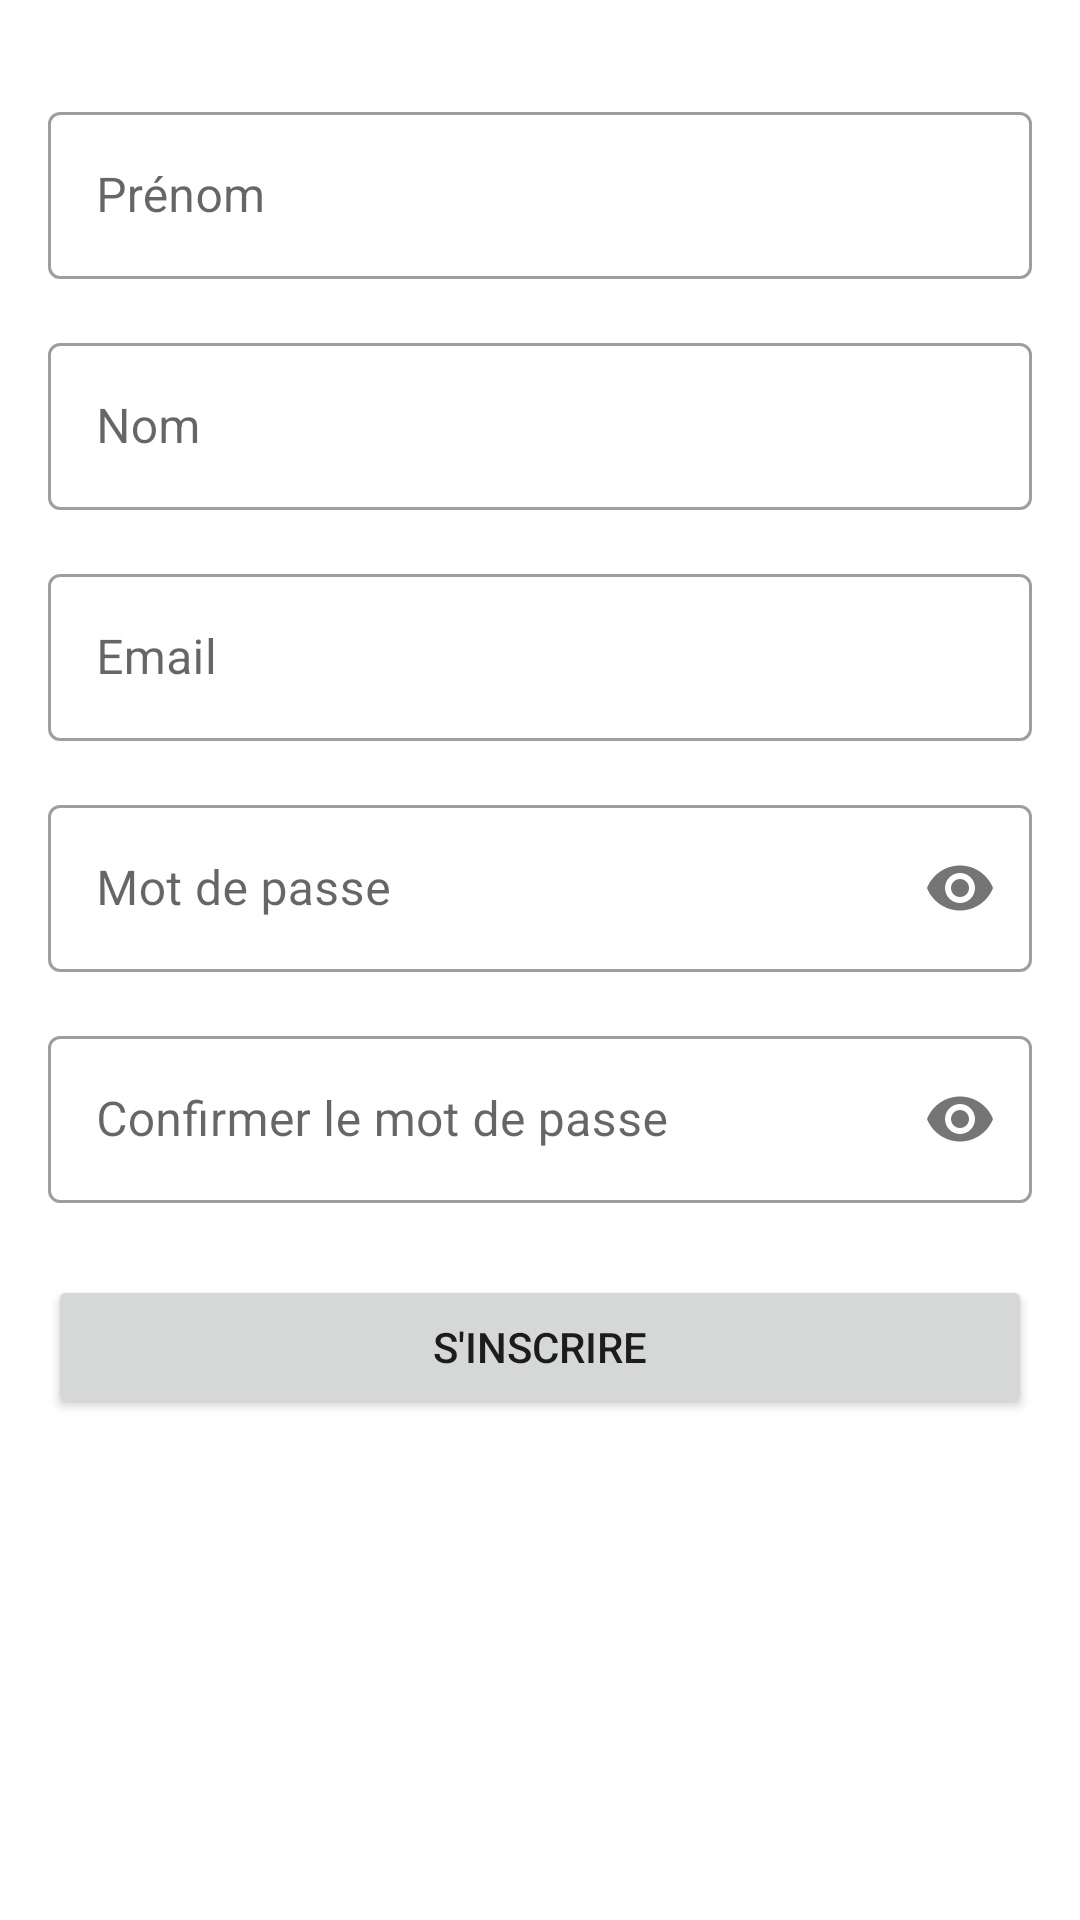

Reconstruct the res/layout file that produces this screen, plus the resources it refers to.
<!-- AndroidManifest.xml: application theme Theme.RetroNova -->
<!-- res/layout/fragment_register.xml -->
<?xml version="1.0" encoding="utf-8"?>
<androidx.constraintlayout.widget.ConstraintLayout xmlns:android="http://schemas.android.com/apk/res/android"
    xmlns:app="http://schemas.android.com/apk/res-auto"
    android:layout_width="match_parent"
    android:layout_height="match_parent"
    android:padding="16dp">

    <com.google.android.material.textfield.TextInputLayout
        android:id="@+id/tilFirstName"
        style="@style/Widget.MaterialComponents.TextInputLayout.OutlinedBox"
        android:layout_width="match_parent"
        android:layout_height="wrap_content"
        android:layout_marginTop="16dp"
        android:hint="Prénom"
        app:layout_constraintEnd_toEndOf="parent"
        app:layout_constraintStart_toStartOf="parent"
        app:layout_constraintTop_toTopOf="parent">

        <com.google.android.material.textfield.TextInputEditText
            android:id="@+id/etFirstName"
            android:layout_width="match_parent"
            android:layout_height="wrap_content"
            android:inputType="textPersonName" />
    </com.google.android.material.textfield.TextInputLayout>

    <com.google.android.material.textfield.TextInputLayout
        android:id="@+id/tilLastName"
        style="@style/Widget.MaterialComponents.TextInputLayout.OutlinedBox"
        android:layout_width="match_parent"
        android:layout_height="wrap_content"
        android:layout_marginTop="16dp"
        android:hint="Nom"
        app:layout_constraintEnd_toEndOf="parent"
        app:layout_constraintStart_toStartOf="parent"
        app:layout_constraintTop_toBottomOf="@id/tilFirstName">

        <com.google.android.material.textfield.TextInputEditText
            android:id="@+id/etLastName"
            android:layout_width="match_parent"
            android:layout_height="wrap_content"
            android:inputType="textPersonName" />
    </com.google.android.material.textfield.TextInputLayout>

    <com.google.android.material.textfield.TextInputLayout
        android:id="@+id/tilEmail"
        style="@style/Widget.MaterialComponents.TextInputLayout.OutlinedBox"
        android:layout_width="match_parent"
        android:layout_height="wrap_content"
        android:layout_marginTop="16dp"
        android:hint="Email"
        app:layout_constraintEnd_toEndOf="parent"
        app:layout_constraintStart_toStartOf="parent"
        app:layout_constraintTop_toBottomOf="@id/tilLastName">

        <com.google.android.material.textfield.TextInputEditText
            android:id="@+id/etEmail"
            android:layout_width="match_parent"
            android:layout_height="wrap_content"
            android:inputType="textEmailAddress" />
    </com.google.android.material.textfield.TextInputLayout>

    <com.google.android.material.textfield.TextInputLayout
        android:id="@+id/tilPassword"
        style="@style/Widget.MaterialComponents.TextInputLayout.OutlinedBox"
        android:layout_width="match_parent"
        android:layout_height="wrap_content"
        android:layout_marginTop="16dp"
        android:hint="Mot de passe"
        app:layout_constraintEnd_toEndOf="parent"
        app:layout_constraintStart_toStartOf="parent"
        app:layout_constraintTop_toBottomOf="@id/tilEmail"
        app:passwordToggleEnabled="true">

        <com.google.android.material.textfield.TextInputEditText
            android:id="@+id/etPassword"
            android:layout_width="match_parent"
            android:layout_height="wrap_content"
            android:inputType="textPassword" />
    </com.google.android.material.textfield.TextInputLayout>

    <com.google.android.material.textfield.TextInputLayout
        android:id="@+id/tilConfirmPassword"
        style="@style/Widget.MaterialComponents.TextInputLayout.OutlinedBox"
        android:layout_width="match_parent"
        android:layout_height="wrap_content"
        android:layout_marginTop="16dp"
        android:hint="Confirmer le mot de passe"
        app:layout_constraintEnd_toEndOf="parent"
        app:layout_constraintStart_toStartOf="parent"
        app:layout_constraintTop_toBottomOf="@id/tilPassword"
        app:passwordToggleEnabled="true">

        <com.google.android.material.textfield.TextInputEditText
            android:id="@+id/etConfirmPassword"
            android:layout_width="match_parent"
            android:layout_height="wrap_content"
            android:inputType="textPassword" />
    </com.google.android.material.textfield.TextInputLayout>

    <Button
        android:id="@+id/btnRegister"
        android:layout_width="match_parent"
        android:layout_height="wrap_content"
        android:layout_marginTop="24dp"
        android:text="S'inscrire"
        app:layout_constraintEnd_toEndOf="parent"
        app:layout_constraintStart_toStartOf="parent"
        app:layout_constraintTop_toBottomOf="@id/tilConfirmPassword" />

    <ProgressBar
        android:id="@+id/progressBar"
        style="?android:attr/progressBarStyle"
        android:layout_width="wrap_content"
        android:layout_height="wrap_content"
        android:visibility="gone"
        app:layout_constraintBottom_toBottomOf="parent"
        app:layout_constraintEnd_toEndOf="parent"
        app:layout_constraintStart_toStartOf="parent"
        app:layout_constraintTop_toTopOf="parent" />

</androidx.constraintlayout.widget.ConstraintLayout>
<!-- resources referenced by this layout -->
<resources>
  <style name="Theme.RetroNova" parent="Theme.MaterialComponents.DayNight.NoActionBar">
          
          <item name="colorPrimary">@color/color_c</item>        
          <item name="colorPrimaryVariant">@color/color_b</item> 
          <item name="colorOnPrimary">@color/white</item>
  
          
          <item name="colorSecondary">@color/color_a</item>      
          <item name="colorSecondaryVariant">@color/color_d</item> 
          <item name="colorOnSecondary">@color/black</item>
  
          
          <item name="colorSurface">@color/color_e</item>        
          <item name="colorAccent">@color/color_f</item>         
  
          
          <item name="android:statusBarColor">@android:color/transparent</item>
          <item name="android:navigationBarColor">@android:color/transparent</item>
  
          
          <item name="android:windowTranslucentStatus">true</item>
          <item name="android:windowTranslucentNavigation">true</item>
  
          
          <item name="materialButtonStyle">@style/RetroNovaButtonStyle</item>
      </style>
  <color name="color_c">#005BB5</color>
  <color name="color_b">#AA1196</color>
  <color name="white">#FFFFFFFF</color>
  <color name="color_a">#FA00B2</color>
  <color name="color_d">#65CBF8</color>
  <color name="black">#FF000000</color>
  <color name="color_e">#350E5F</color>
  <color name="color_f">#A7EAF7</color>
  <style name="RetroNovaButtonStyle" parent="Widget.MaterialComponents.Button">
          <item name="android:textColor">@color/white</item>
          <item name="backgroundTint">@color/color_c</item>
          
          <item name="fontFamily">@font/ethnocentric_rg</item>
      </style>
</resources>
